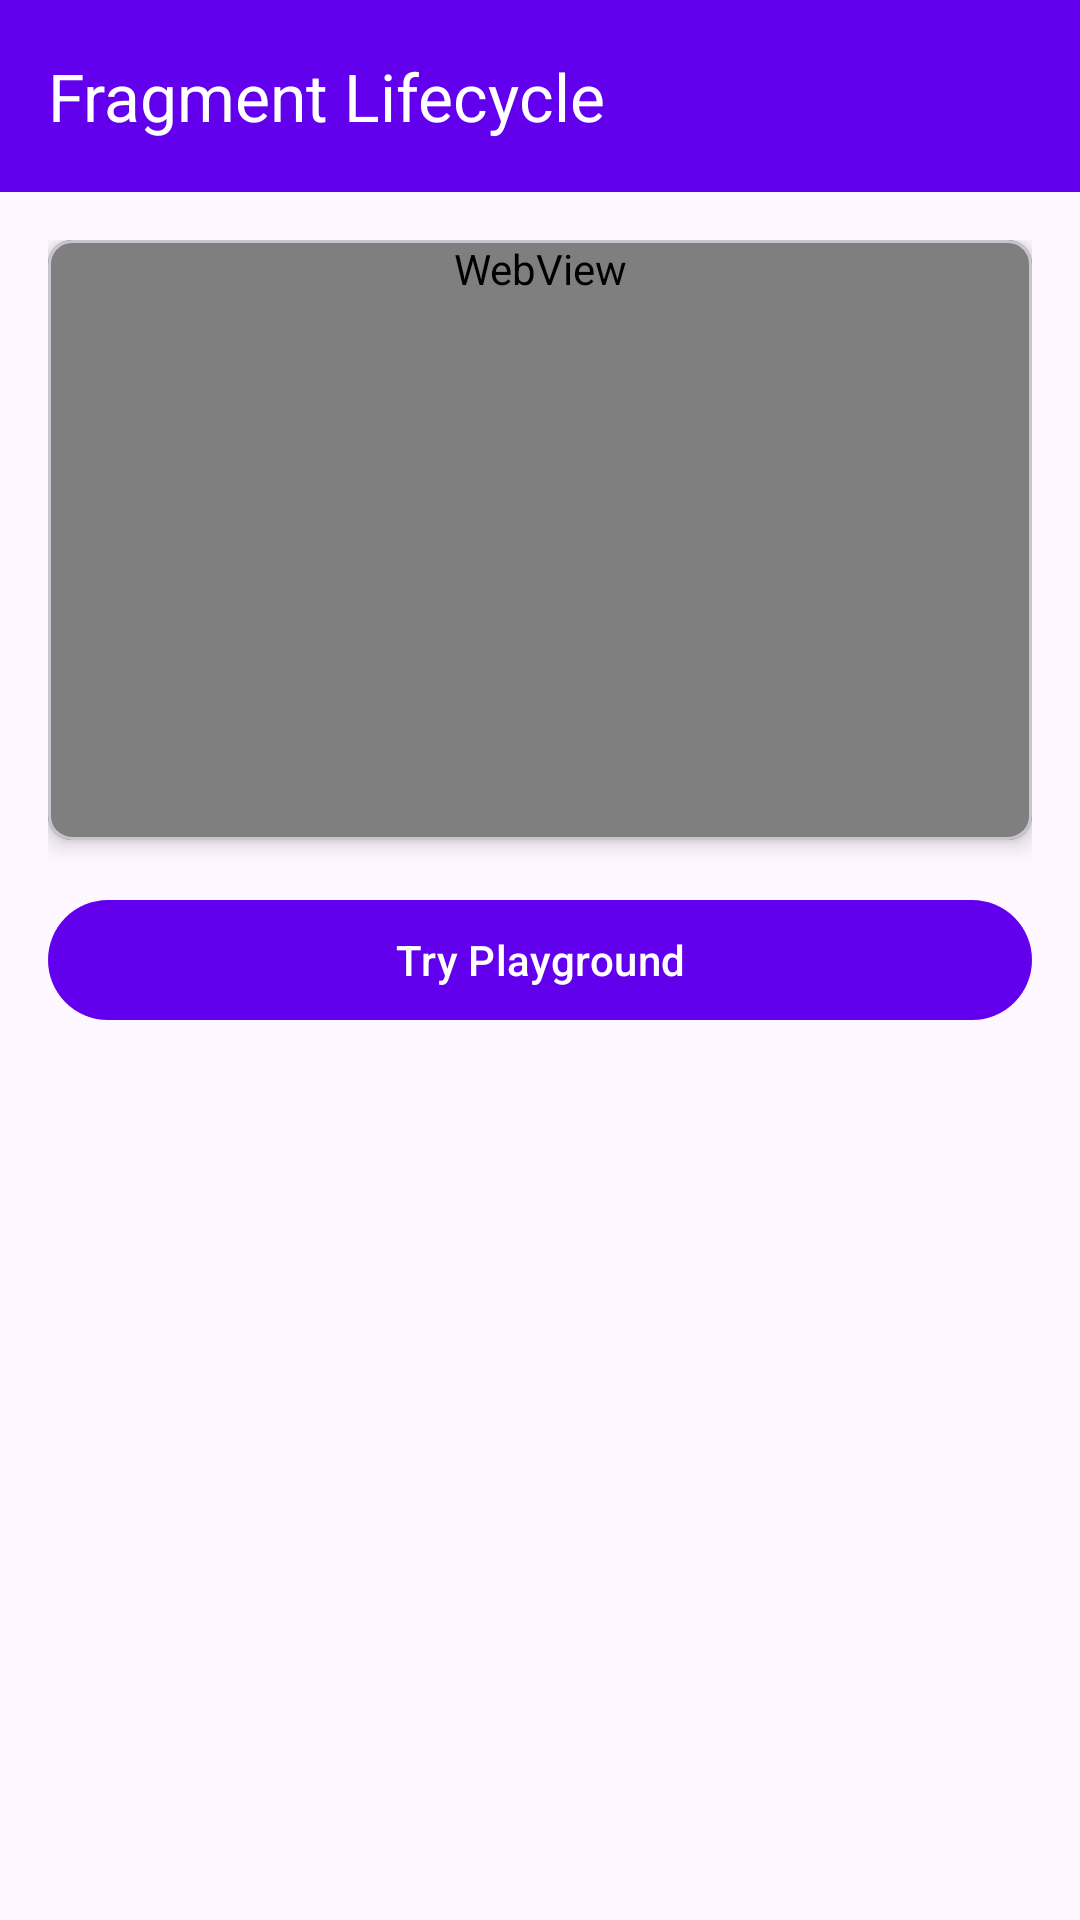

This screen was rendered from an Android layout file. Write that file and the resources it references.
<!-- AndroidManifest.xml: activity theme Theme.AndroidPlayground -->
<!-- res/layout/activity_fragment_theory.xml -->
<?xml version="1.0" encoding="utf-8"?>
<androidx.coordinatorlayout.widget.CoordinatorLayout xmlns:android="http://schemas.android.com/apk/res/android"
    xmlns:app="http://schemas.android.com/apk/res-auto"
    xmlns:tools="http://schemas.android.com/tools"
    android:layout_width="match_parent"
    android:layout_height="match_parent">

    <com.google.android.material.appbar.AppBarLayout
        android:layout_width="match_parent"
        android:layout_height="wrap_content">

        <androidx.appcompat.widget.Toolbar
            android:id="@+id/toolbar"
            android:layout_width="match_parent"
            android:layout_height="?attr/actionBarSize"
            android:background="?attr/colorPrimary"
            app:navigationIcon="@drawable/ic_back"
            app:title="@string/fragment_lifecycle"
            app:titleTextColor="@android:color/white" />

    </com.google.android.material.appbar.AppBarLayout>

    <androidx.core.widget.NestedScrollView
        android:layout_width="match_parent"
        android:layout_height="match_parent"
        app:layout_behavior="@string/appbar_scrolling_view_behavior">

        <LinearLayout
            android:layout_width="match_parent"
            android:layout_height="wrap_content"
            android:orientation="vertical"
            android:padding="16dp">

            
            <com.google.android.material.card.MaterialCardView
                android:layout_width="match_parent"
                android:layout_height="wrap_content"
                android:layout_marginBottom="16dp"
                app:cardCornerRadius="8dp"
                app:cardElevation="4dp"
                tools:ignore="WebViewLayout">

                <WebView
                    android:id="@+id/theoryWebView"
                    android:layout_width="match_parent"
                    android:layout_height="wrap_content"
                    android:minHeight="200dp" />

            </com.google.android.material.card.MaterialCardView>

            <com.google.android.material.button.MaterialButton
                android:id="@+id/interactiveDemoButton"
                android:layout_width="match_parent"
                android:layout_height="wrap_content"
                android:text="Try Playground"
                android:textAllCaps="false"
                app:icon="@drawable/ic_play"
                app:iconGravity="textStart" />

        </LinearLayout>

    </androidx.core.widget.NestedScrollView>

</androidx.coordinatorlayout.widget.CoordinatorLayout>
<!-- resources referenced by this layout -->
<resources>
  <string name="fragment_lifecycle">Fragment Lifecycle</string>
  <style name="Theme.AndroidPlayground" parent="Base.Theme.AndroidPlayground" />
  <style name="Base.Theme.AndroidPlayground" parent="Theme.Material3.DayNight.NoActionBar">
          
          <item name="colorPrimary">@color/purple_500</item>
          <item name="colorPrimaryVariant">@color/purple_700</item>
          <item name="colorOnPrimary">@color/white</item>
          <item name="colorSecondary">@color/teal_200</item>
          <item name="colorSecondaryVariant">@color/teal_700</item>
          <item name="colorOnSecondary">@color/black</item>
          <item name="android:statusBarColor">?attr/colorPrimaryVariant</item>
      </style>
  <color name="purple_500">#FF6200EE</color>
  <color name="purple_700">#FF3700B3</color>
  <color name="white">#FFFFFFFF</color>
  <color name="teal_200">#FF03DAC5</color>
  <color name="teal_700">#FF018786</color>
  <color name="black">#FF000000</color>
</resources>
